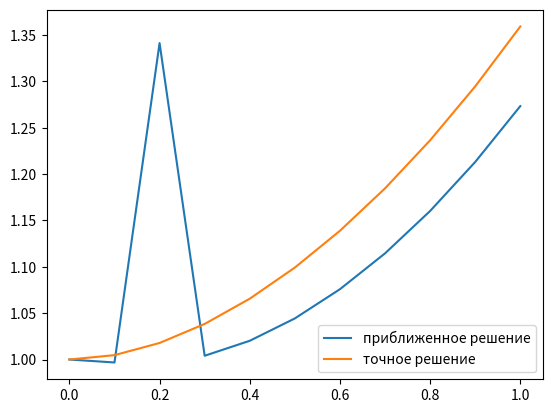

Source code (Python):
import matplotlib.pyplot as plt
import math
from sympy import Symbol, solve, parse_expr, lambdify


"""
Вариант 24
u'' - 2 * u' + 1 * u = 2e^x / (x + 1) ^ 3
u(0) = 1
u'(1) = e / 4
u(x) = e ^ x / (x + 1)
"""


def task(a=0, b=1, alpha0=1, alpha1=0, beta0=0, beta1=1, A=1, B=math.e / 4,
         p=parse_expr("-2"),
         q=parse_expr("1"),
         f=parse_expr("(2 * exp(x)) / ((x + 1) ** 3)"),
         u=parse_expr("exp(x) / (x + 1)"),
         h=0.1,
         ):

    n = int((b - a) / h)
    x = [a + h * i for i in range(n + 1)]

    lams = {v: lambdify(list(v.free_symbols), v) for v in [p, q, f, u]}
    p = [lams[p](x[i]) if p.free_symbols else lams[p]() for i in range(n + 1)]
    q = [lams[q](x[i]) if q.free_symbols else lams[q]() for i in range(n + 1)]
    f = [lams[f](x[i]) if f.free_symbols else lams[f]() for i in range(n + 1)]
    u = [lams[u](x[i]) if u.free_symbols else lams[u]() for i in range(n + 1)]

    system, yi = [], [Symbol('y0'), Symbol('y1')]

    for i in range(n - 1):
        yi.append(Symbol(f'y{i + 2}'))
        system.append(
            (2 - h * p[i]) * yi[i] + (2 * h * h * q[i] - 4) * yi[i + 1] + (2 + h * p[i]) * yi[i + 2] - 2 * h * h * f[i]
        )
    system.append(alpha0 * yi[0] + alpha1 * (yi[1] - yi[0]) / h - A)
    system.append(beta0 * yi[n] + beta1 * (yi[n] - yi[n - 1]) / h - B)

    y = solve(system, *yi).values()
    plt.plot(x, y, label='приближенное решение')
    plt.plot(x, u, label='точное решение')
    plt.legend()
    plt.show()


if __name__ == '__main__':
    task()
